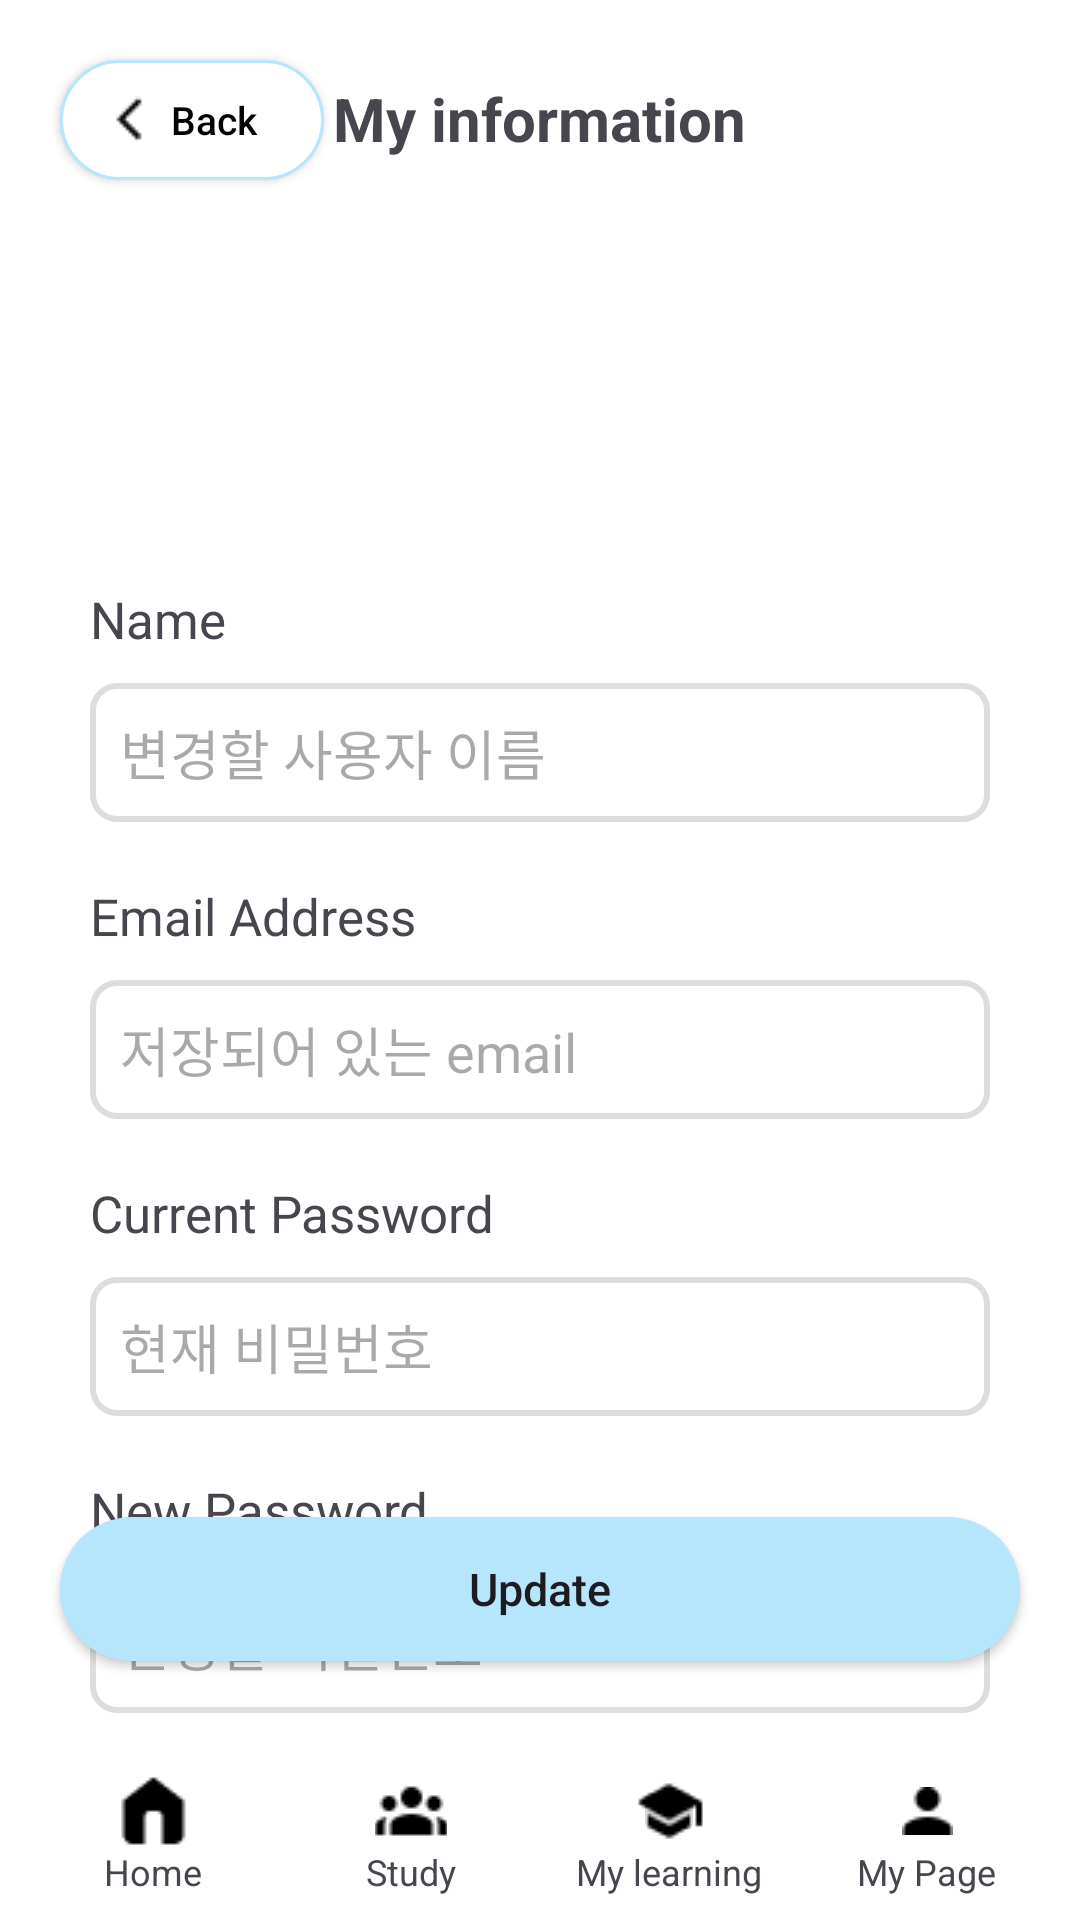

Write the Android layout XML for this screen, with the resource values it uses.
<!-- AndroidManifest.xml: application theme Theme.TermProject -->
<!-- res/layout/my_information.xml -->
<RelativeLayout
    xmlns:android="http://schemas.android.com/apk/res/android"
    xmlns:tools="http://schemas.android.com/tools"
    android:layout_width="match_parent"
    android:layout_height="match_parent"
    android:background="@color/background">

    <LinearLayout
        android:id="@+id/profile_information_section"
        android:layout_width="match_parent"
        android:layout_height="wrap_content"
        android:orientation="vertical"
        android:gravity="center_horizontal"
        android:padding="16dp"
        android:layout_alignParentTop="true">

        <TextView
            android:layout_width="wrap_content"
            android:layout_height="wrap_content"
            android:text="My information"
            android:textSize="20sp"
            android:textStyle="bold"
            android:layout_margin="10dp" />

        <RelativeLayout
            android:layout_width="wrap_content"
            android:layout_height="wrap_content"
            android:layout_gravity="center"
            android:layout_marginTop="16dp">

            <ImageView
                android:id="@+id/profile_image"
                android:layout_width="80dp"
                android:layout_height="80dp"
                android:layout_alignParentStart="true"
                android:layout_centerVertical="true"
                android:background="@drawable/rounded_corners"
                android:src="@drawable/profile"
                android:scaleType="centerCrop"
                android:clipToOutline="true"
                />

        </RelativeLayout>
    </LinearLayout>

    <LinearLayout
        android:id="@+id/list_section"
        android:layout_width="match_parent"
        android:layout_height="wrap_content"
        android:layout_below="@id/profile_information_section"
        android:layout_marginStart="20dp"
        android:layout_marginTop="10dp"
        android:layout_marginEnd="20dp"
        android:layout_marginBottom="20dp"
        android:orientation="vertical"
        android:padding="10dp">

        <TextView
            android:layout_width="wrap_content"
            android:layout_height="wrap_content"
            android:text="Name"
            android:textSize="17dp" />

        <EditText
            android:id="@+id/nameEditText"
            android:layout_width="match_parent"
            android:layout_height="wrap_content"
            android:layout_marginTop="10dp"
            android:background="@drawable/edit_text_background"
            android:hint="변경할 사용자 이름"
            android:inputType="textPersonName"
            android:padding="10dp" />

        <TextView
            android:layout_width="wrap_content"
            android:layout_height="wrap_content"
            android:layout_marginTop="20dp"
            android:text="Email Address"
            android:textSize="17dp" />

        <EditText
            android:id="@+id/emailEditText"
            android:layout_width="match_parent"
            android:layout_height="wrap_content"
            android:layout_marginTop="10dp"
            android:layout_marginBottom="20dp"
            android:background="@drawable/edit_text_background"
            android:hint="저장되어 있는 email"
            android:inputType="textEmailAddress"
            android:padding="10dp" />

        <TextView
            android:layout_width="wrap_content"
            android:layout_height="wrap_content"
            android:text="Current Password"
            android:textSize="17dp" />

        <EditText
            android:id="@+id/currentPassword"
            android:layout_width="match_parent"
            android:layout_height="wrap_content"
            android:layout_marginTop="10dp"
            android:background="@drawable/edit_text_background"
            android:hint="현재 비밀번호"
            android:inputType="textPassword"
            android:padding="10dp" />

        <TextView
            android:layout_width="wrap_content"
            android:layout_height="wrap_content"
            android:layout_marginTop="20dp"
            android:text="New Password"
            android:textSize="17dp" />

        <EditText
            android:id="@+id/passwordEditText"
            android:layout_width="match_parent"
            android:layout_height="wrap_content"
            android:layout_marginTop="10dp"
            android:background="@drawable/edit_text_background"
            android:hint="변경할 비밀번호"
            android:inputType="textPassword"
            android:padding="10dp"
            android:textColor="@color/black" />

    </LinearLayout>

    
    <LinearLayout
        android:id="@+id/bottomNavBar"
        android:layout_width="match_parent"
        android:layout_height="wrap_content"
        android:layout_alignParentBottom="true"
        android:orientation="horizontal"
        android:background="#FFFFFF"
        android:padding="8dp"
        android:weightSum="4">
        
        <LinearLayout
            android:layout_width="0dp"
            android:layout_height="wrap_content"
            android:layout_weight="1"
            android:orientation="vertical"
            android:gravity="center">

            <ImageButton
                android:id="@+id/homeIcon"
                android:layout_width="24dp"
                android:layout_height="24dp"
                android:src="@drawable/ic_home"
                android:background="@android:color/white"/>

            <TextView
                android:layout_width="wrap_content"
                android:layout_height="wrap_content"
                android:text="Home"
                android:textSize="12sp" />
        </LinearLayout>
        
        <LinearLayout
            android:layout_width="0dp"
            android:layout_height="wrap_content"
            android:layout_weight="1"
            android:orientation="vertical"
            android:gravity="center">

            <ImageButton
                android:id="@+id/studyIcon"
                android:layout_width="24dp"
                android:layout_height="24dp"
                android:src="@drawable/ic_study"
                android:background="@android:color/white"/>

            <TextView
                android:layout_width="wrap_content"
                android:layout_height="wrap_content"
                android:text="Study"
                android:textSize="12sp" />
        </LinearLayout>
        
        <LinearLayout
            android:layout_width="0dp"
            android:layout_height="wrap_content"
            android:layout_weight="1"
            android:gravity="center"
            android:orientation="vertical">

            <ImageButton
                android:id="@+id/marketIcon"
                android:layout_width="24dp"
                android:layout_height="24dp"
                android:src="@drawable/ic_learning" />

            <TextView
                android:layout_width="wrap_content"
                android:layout_height="wrap_content"
                android:text="My learning"
                android:textSize="12sp" />
        </LinearLayout>
        
        <LinearLayout
            android:layout_width="0dp"
            android:layout_height="wrap_content"
            android:layout_weight="1"
            android:orientation="vertical"
            android:gravity="center">

            <ImageButton
                android:id="@+id/myPageIcon"
                android:layout_width="24dp"
                android:layout_height="24dp"
                android:src="@drawable/ic_mypage"
                android:background="@android:color/white"/>
            <TextView
                android:layout_width="wrap_content"
                android:layout_height="wrap_content"
                android:text="My Page"
                android:textSize="12sp"/>
        </LinearLayout>
    </LinearLayout>

    <android.widget.Button
        android:id="@+id/button_back"
        android:layout_width="wrap_content"
        android:layout_height="40dp"
        android:layout_alignParentStart="true"
        android:layout_marginStart="20dp"
        android:layout_marginTop="20dp"
        android:layout_marginEnd="20dp"
        android:layout_marginBottom="20dp"
        android:background="@drawable/custom_writing_button"
        android:drawableLeft="@drawable/ic_back"
        android:paddingLeft="15dp"
        android:paddingRight="17dp"
        android:text="Back"
        android:textAllCaps="false"
        android:textColor="#000000"
        android:textSize="13dp" />

    <android.widget.Button
        android:id="@+id/update"
        android:layout_width="match_parent"
        android:layout_height="wrap_content"
        android:layout_above="@id/bottomNavBar"
        android:layout_marginStart="20dp"
        android:layout_marginEnd="20dp"
        android:layout_marginBottom="30dp"
        android:background="@drawable/selected_button"
        android:text="Update"
        android:textAllCaps="false"
        android:textSize="15sp"/>

</RelativeLayout>
<!-- resources referenced by this layout -->
<resources>
  <color name="background">#FFFFFFFF</color>
  <color name="black">#FF000000</color>
  <!-- drawable custom_writing_button (drawable) -->
  <?xml version="1.0" encoding="utf-8"?>
  <shape xmlns:android="http://schemas.android.com/apk/res/android">
      <solid android:color="#FFFFFF" />
      <corners android:radius="30dp" />
      <stroke android:color="@color/signiture_color" />
      <stroke android:width="1dp" />
  </shape>
  <!-- drawable edit_text_background (drawable) -->
  <?xml version="1.0" encoding="utf-8"?>
  <selector xmlns:android="http://schemas.android.com/apk/res/android">
      <item android:state_focused="true">
          <shape>
              <solid android:color="#FFFFFF" />
              <stroke android:width="2dp" android:color="@color/colorPrimary" />
              <corners android:radius="8dp" />
              <padding
                  android:left="10dp"
                  android:top="10dp"
                  android:right="10dp"
                  android:bottom="10dp" />
          </shape>
      </item>
      <item>
          <shape>
              <solid android:color="#FFFFFF" />
              <stroke android:width="2dp" android:color="#DDDDDD" />
              <corners android:radius="8dp" />
              <padding
                  android:left="10dp"
                  android:top="10dp"
                  android:right="10dp"
                  android:bottom="10dp" />
          </shape>
      </item>
  </selector>
  <!-- drawable ic_back: png bitmap (drawable, 187 bytes) -->
  <!-- drawable ic_home: png bitmap (drawable, 299 bytes) -->
  <!-- drawable ic_learning: png bitmap (drawable, 298 bytes) -->
  <!-- drawable ic_mypage: png bitmap (drawable, 265 bytes) -->
  <!-- drawable ic_study: png bitmap (drawable, 364 bytes) -->
  <!-- drawable rounded_corners (drawable) -->
  <shape xmlns:android="http://schemas.android.com/apk/res/android">
      <solid android:color="@android:color/transparent"/>
      <corners android:radius="15dp"/>
  </shape>
  <!-- drawable selected_button (drawable) -->
  <?xml version="1.0" encoding="utf-8"?>
  <shape xmlns:android="http://schemas.android.com/apk/res/android">
      <solid android:color="#B6E6FC" /> 
      <corners android:radius="30dp" /> 
      <padding android:left="16dp" android:right="16dp" android:top="8dp" android:bottom="8dp"/>
  </shape>
  <style name="Theme.TermProject" parent="Base.Theme.TermProject" />
  <color name="signiture_color">#B6E6FC</color>
  <color name="colorPrimary">#006FFD</color>
  <style name="Base.Theme.TermProject" parent="Theme.Material3.DayNight.NoActionBar">
          
          
          <item name="colorPrimary">#000000</item>
          <item name="colorPrimaryDark">#000000</item>
      </style>
</resources>
